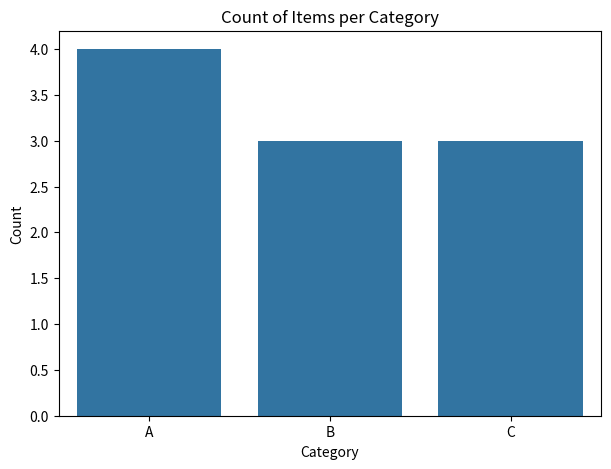

Source code (Python):
import seaborn as sns
import matplotlib.pyplot as plt

# Sample Data
data = ['A', 'B', 'A', 'C', 'B', 'B', 'A', 'C', 'C', 'A']

# Create the countplot
plt.figure(figsize=(7, 5))
sns.countplot(x=data)

# Add titles and labels
plt.title('Count of Items per Category')
plt.xlabel('Category')
plt.ylabel('Count')

# Show the plot
plt.show()